Image classification data set "grid_smoke_version" (alterapars/wildfire_hackathon on GitHub). Class labels (2): grid no smoke, grid smoke.

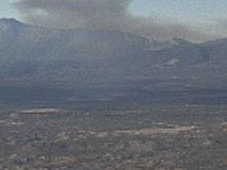
Label: grid smoke

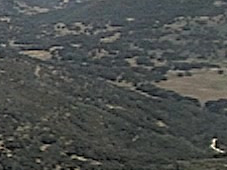
Label: grid no smoke

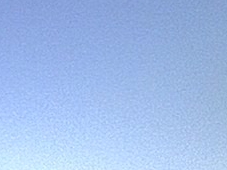
Label: grid no smoke

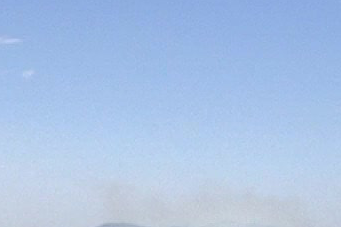
Label: grid smoke

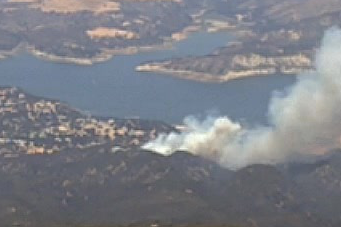
Label: grid smoke

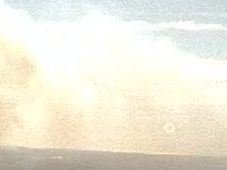
Label: grid smoke
